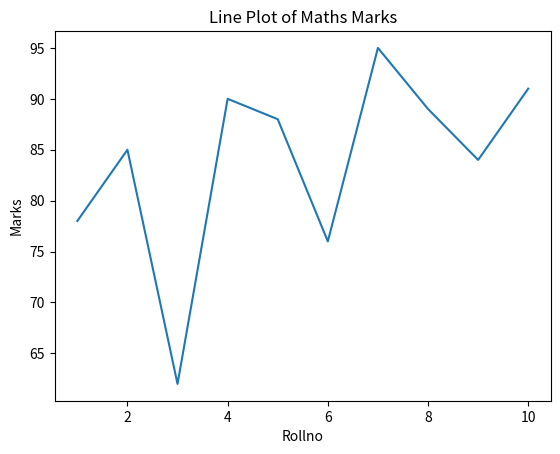

This figure's Python source:
# Seaborn is a python data visualization library based on matplotlib. It provides a high-level interface for drawing attractive and informative statistical graphics.

import seaborn as sns
import numpy as np
import pandas as pd
import matplotlib.pyplot as plt  


# Load an example dataset
roll_no = [1, 2, 3, 4, 5, 6, 7, 8, 9, 10]
maths_marks = [78, 85, 62, 90, 88, 76, 95, 89, 84, 91]
sample_df = pd.DataFrame({"Rollno": roll_no, "Marks": maths_marks})
# Display the first few rows of the dataframe
print(sample_df.head())

sns.lineplot(x="Rollno", y="Marks", data=sample_df)
plt.title("Line Plot of Maths Marks")
plt.show()
